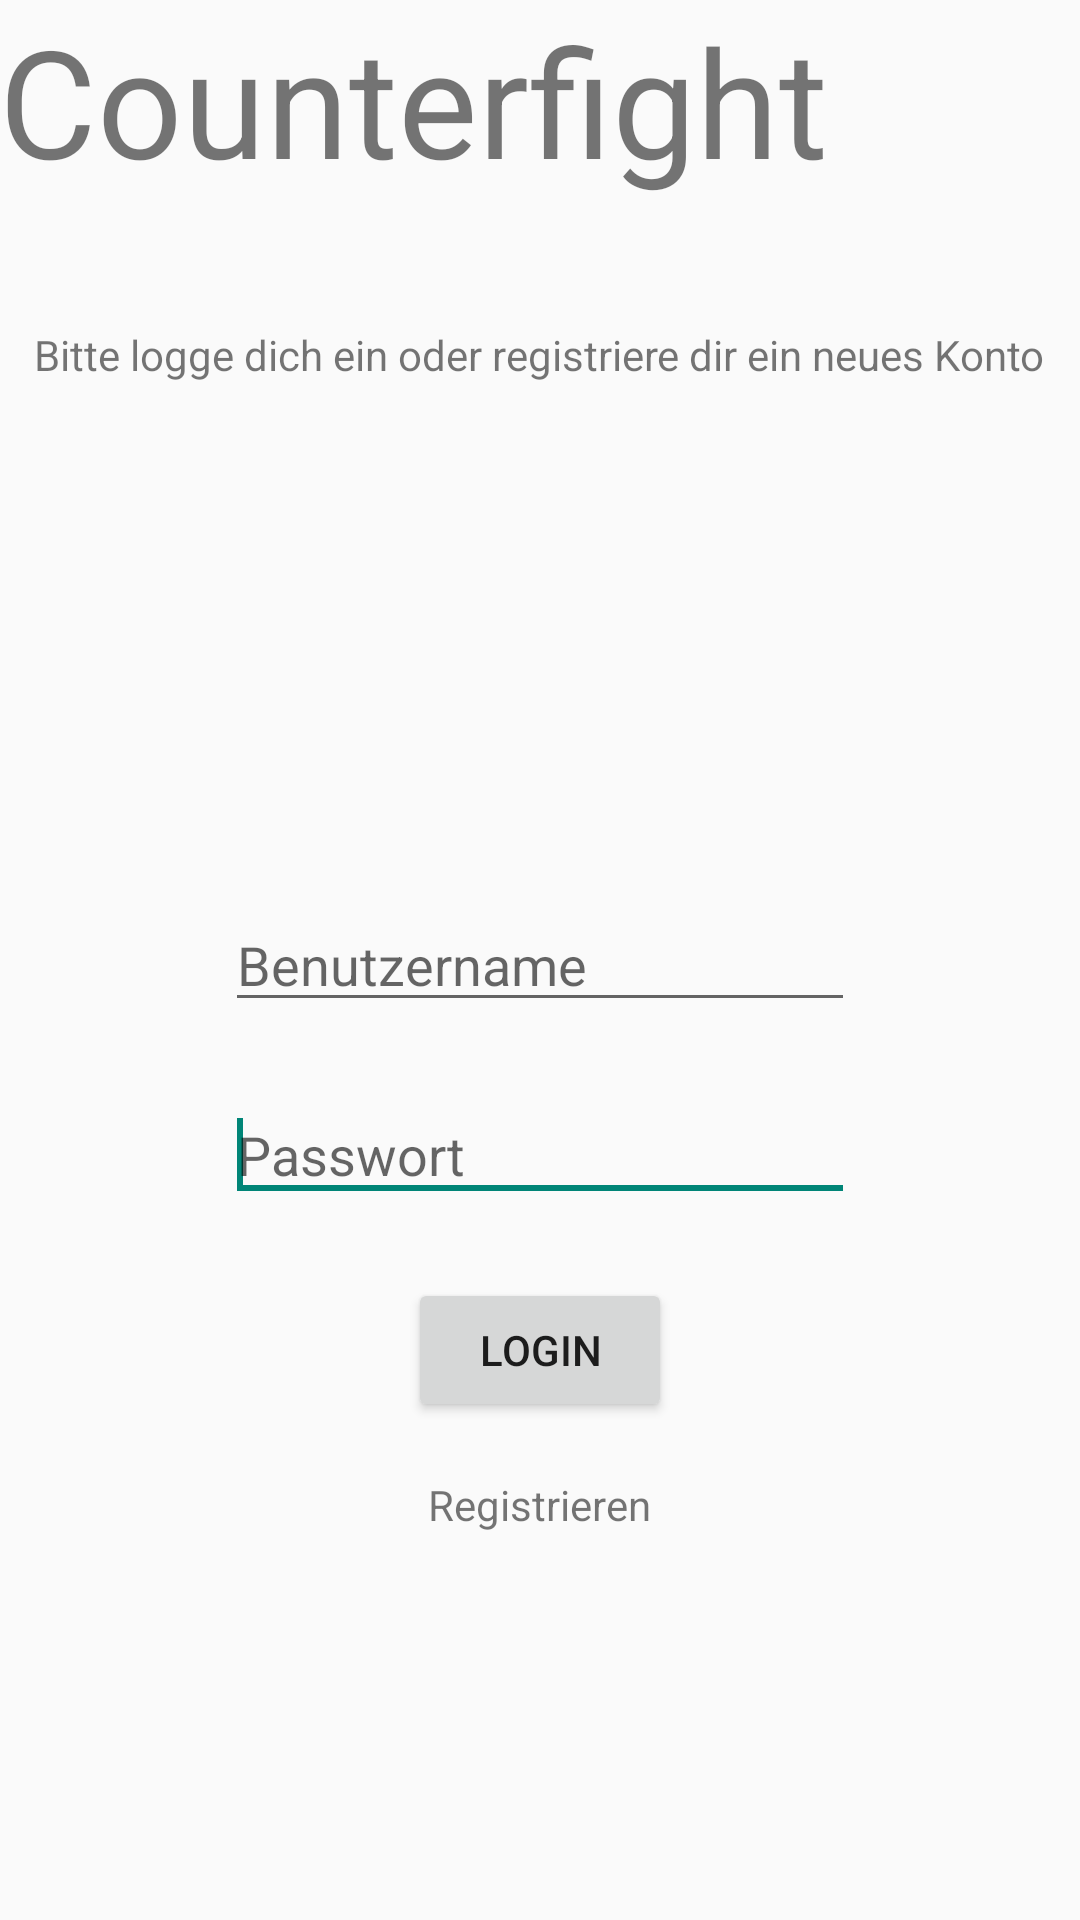

The Android layout XML behind this screen, and the referenced resources:
<!-- AndroidManifest.xml: application theme AppTheme -->
<!-- res/layout/activity_login.xml -->
<RelativeLayout xmlns:android="http://schemas.android.com/apk/res/android"
    xmlns:tools="http://schemas.android.com/tools"
    android:layout_width="match_parent"
    android:layout_height="match_parent"
    android:paddingBottom="@dimen/activity_vertical_margin"
    android:paddingLeft="@dimen/activity_horizontal_margin"
    android:paddingRight="@dimen/activity_horizontal_margin"
    android:paddingTop="@dimen/activity_vertical_margin"
    tools:context="de.woodpot.counterfight.LoginActivity" >

    <TextView
        android:id="@+id/textview_loginact_welcome"
        android:layout_width="wrap_content"
        android:layout_height="wrap_content"
        android:text="@string/string_loginact_welcome"
        android:textSize="50sp" />

    <TextView
        android:id="@+id/textview_loginact_advice"
        android:layout_width="wrap_content"
        android:layout_height="wrap_content"
        android:layout_below="@+id/textview_loginact_welcome"
        android:layout_centerHorizontal="true"
        android:layout_marginTop="42dp"
        android:text="@string/string_loginact_advice" />
    
    <EditText
        android:id="@+id/edittext_loginact_username"
        android:layout_width="wrap_content"
        android:layout_height="wrap_content"
        android:layout_centerHorizontal="true"
        android:layout_centerVertical="true"
        android:inputType="text"
        android:hint="@string/string_loginact_usernamehint"
        android:ems="10" />
    
    <EditText
        android:id="@+id/edittext_loginact_password"
        android:layout_width="wrap_content"
        android:layout_height="wrap_content"
        android:layout_below="@+id/edittext_loginact_username"
        android:layout_centerHorizontal="true"
        android:layout_marginTop="22dp"
        android:hint="@string/string_loginact_passwordhint"
        android:ems="10"
        android:inputType="textPassword" >

        <requestFocus />
    </EditText>

    <Button
        android:id="@+id/button_loginact_login"
        android:layout_width="wrap_content"
        android:layout_height="wrap_content"
        android:layout_below="@+id/edittext_loginact_password"
        android:layout_centerHorizontal="true"
        android:layout_marginTop="22dp"
        android:text="@string/string_loginact_login" />

    <TextView
        android:id="@+id/textview_loginact_register"
        android:layout_width="wrap_content"
        android:layout_height="wrap_content"
        android:layout_below="@+id/button_loginact_login"
        android:layout_centerHorizontal="true"
        android:layout_marginTop="18dp"
        android:linksClickable="true"
        android:text="@string/string_loginact_register" />

</RelativeLayout>
<!-- resources referenced by this layout -->
<resources>
  <string name="string_loginact_advice">Bitte logge dich ein oder registriere dir ein neues Konto</string>
  <string name="string_loginact_login">Login</string>
  <string name="string_loginact_passwordhint">Passwort</string>
  <string name="string_loginact_register">Registrieren</string>
  <string name="string_loginact_usernamehint">Benutzername</string>
  <string name="string_loginact_welcome">Counterfight</string>
  <style name="AppTheme" parent="AppBaseTheme">
          
      </style>
  <style name="AppBaseTheme" parent="Theme.AppCompat.Light">
          
      </style>
</resources>
